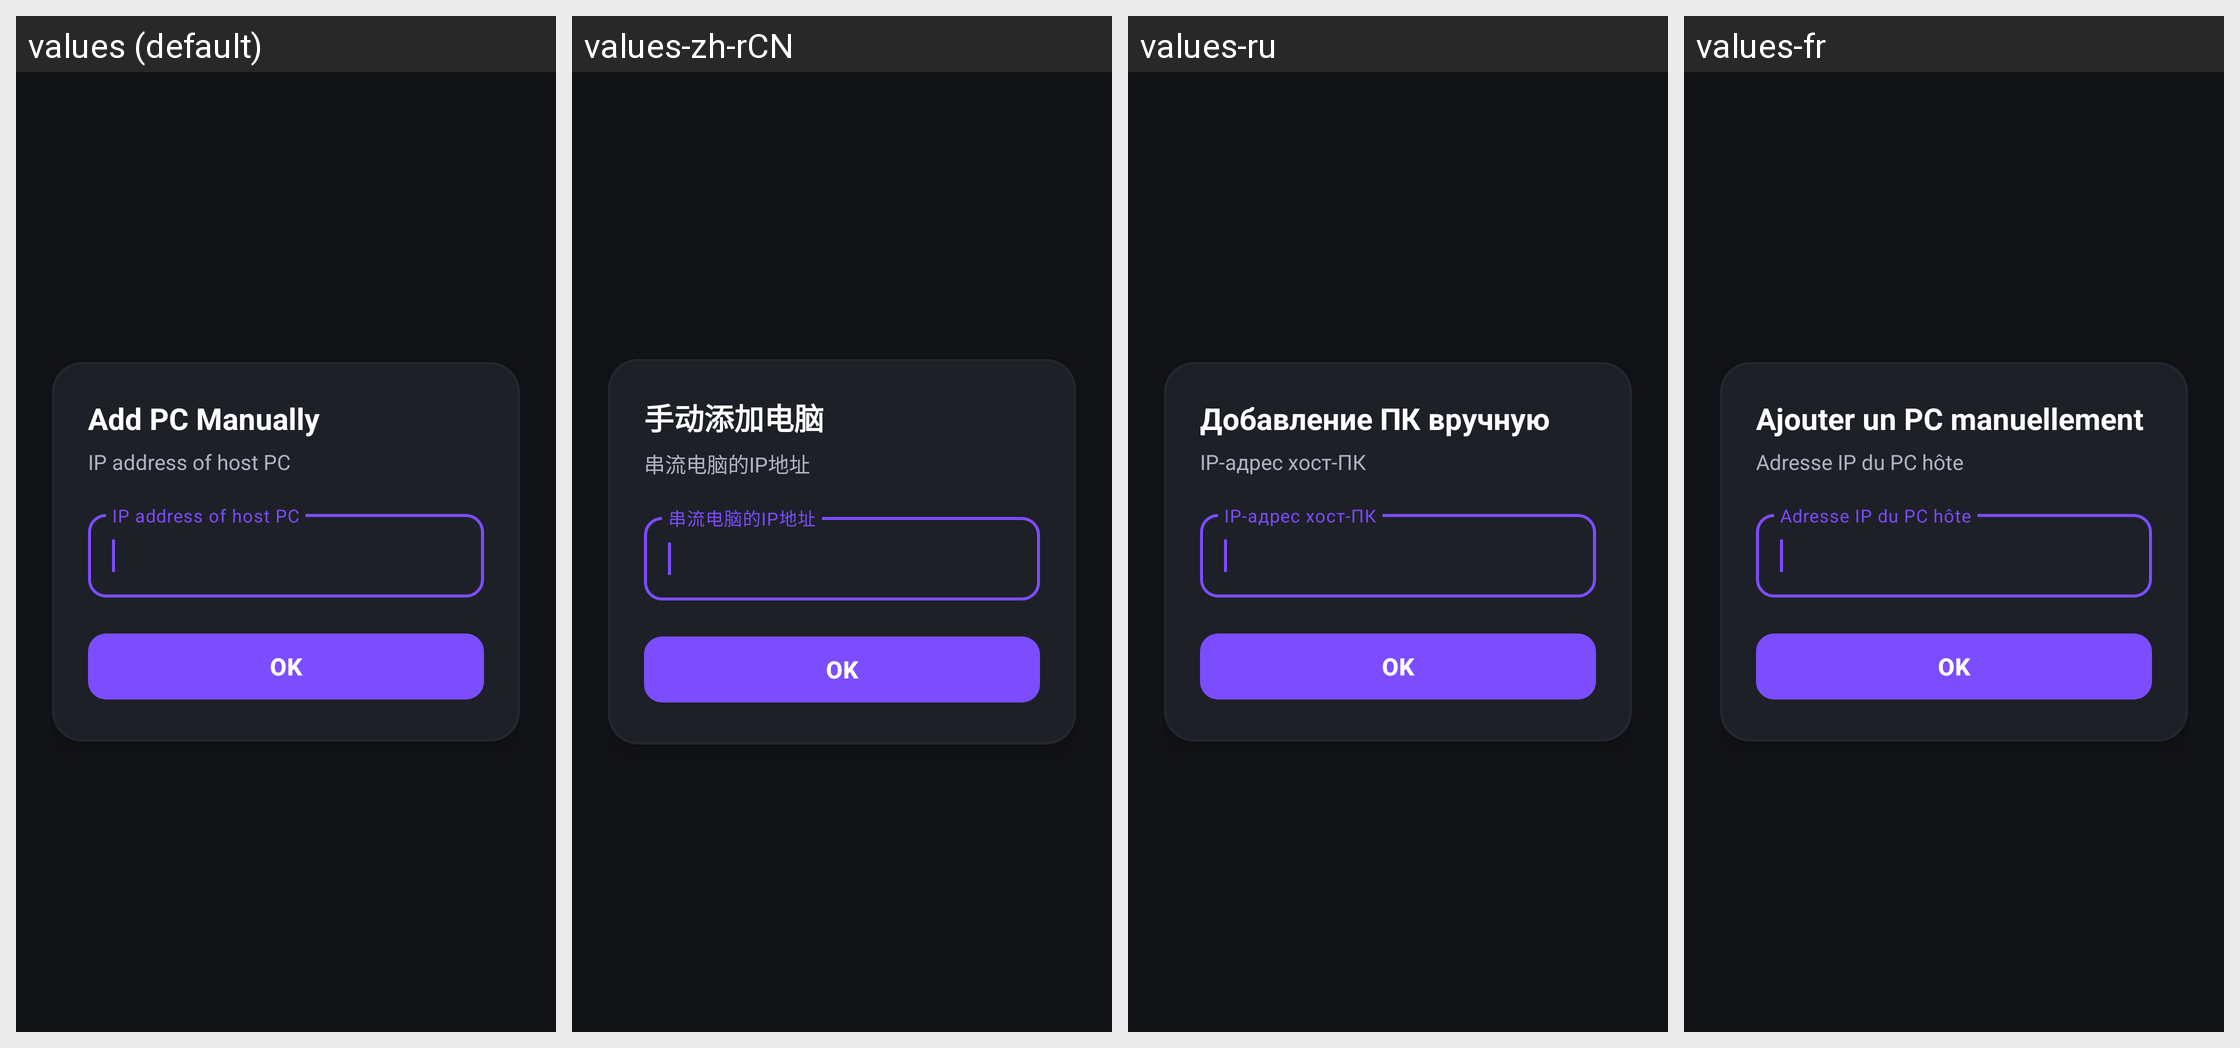

Translations of the strings shown on this Android screen, per locale in the grid:
Android screen res/layout/activity_add_computer_manually.xml rendered under 4 locales, left to right: values (default), values-zh-rCN, values-ru, values-fr. Device: Nexus 5 (rendered at 1080×1920; each locale shown at half size, 540×960, under a caption strip naming it); theme AppTheme.
Other locales in the repository, not shown: values-bg, values-cs, values-de, values-el, values-es, values-hu, values-in, values-it, values-iw, values-ko, values-nb-rNO, values-nl, values-pl, values-pt, values-pt-rBR, values-ro, values-sv, values-tr, values-uk, values-vi, values-zh-rTW.
Strings drawn on this screen, with the default value and each locale's value (text and hints the layout hard-codes, and strings that could not be matched under every locale, appear in the picture but are not listed):

title_add_pc
  values: Add PC Manually
  values-zh-rCN: 手动添加电脑
  values-ru: Добавление ПК вручную
  values-fr: Ajouter un PC manuellement

ip_hint
  values: IP address of host PC
  values-zh-rCN: 串流电脑的IP地址
  values-ru: IP-адрес хост-ПК
  values-fr: Adresse IP du PC hôte
